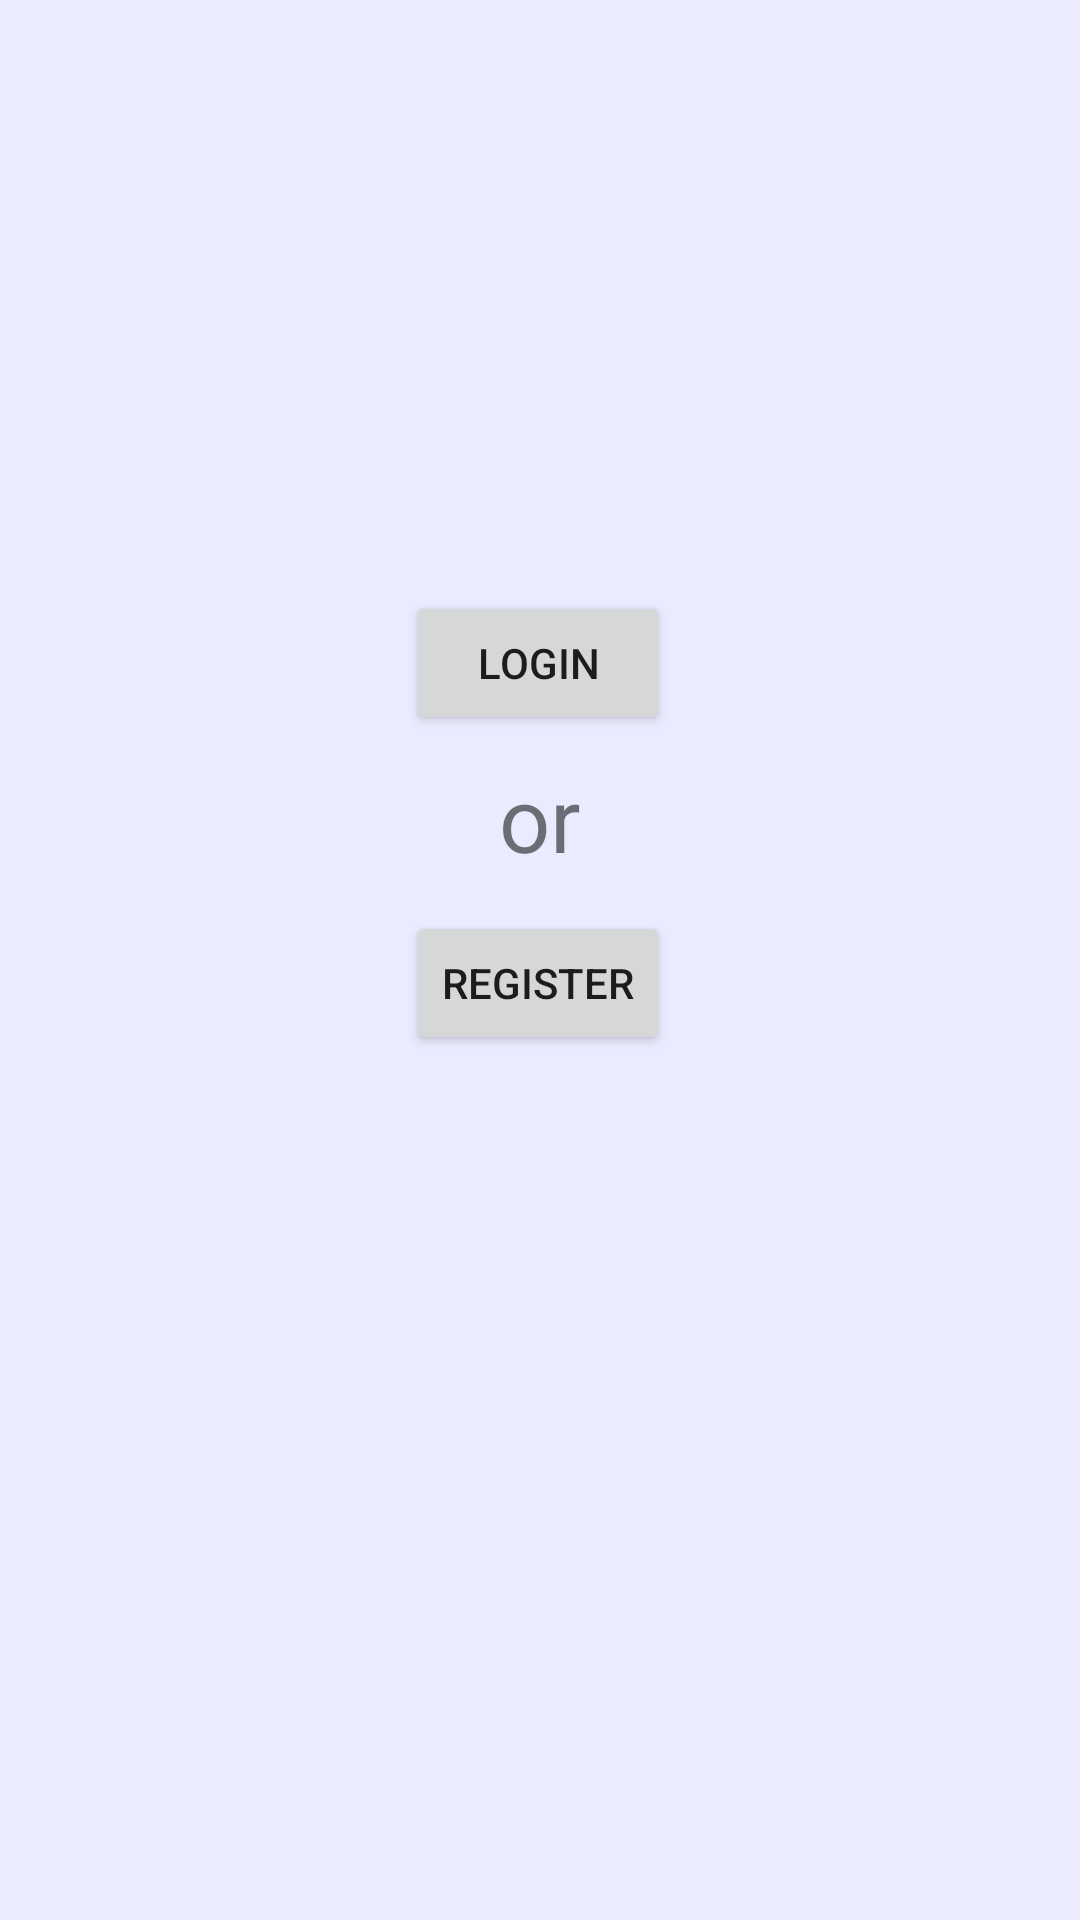

Here is an Android app screen rendered from its layout file. Give the layout XML and the strings, colors and styles it references.
<!-- AndroidManifest.xml: application theme Theme.RegisterandLogin2 -->
<!-- res/layout/activity_main.xml -->
<?xml version="1.0" encoding="utf-8"?>
<androidx.constraintlayout.widget.ConstraintLayout
    xmlns:android="http://schemas.android.com/apk/res/android"
    xmlns:tools="http://schemas.android.com/tools"
    xmlns:app="http://schemas.android.com/apk/res-auto"
    android:layout_width="match_parent"
    android:layout_height="match_parent"
    android:background="#ebebff"
    tools:context=".MainActivity2">

    <Button
        android:id="@+id/btn_register"
        android:layout_width="wrap_content"
        android:layout_height="wrap_content"
        android:text="Register"
        app:layout_constraintBottom_toBottomOf="parent"
        app:layout_constraintEnd_toEndOf="parent"
        app:layout_constraintHorizontal_bias="0.498"
        app:layout_constraintStart_toStartOf="parent"
        app:layout_constraintTop_toTopOf="parent"
        app:layout_constraintVertical_bias="0.513" />

    <Button
        android:id="@+id/btn_login"
        android:layout_width="wrap_content"
        android:layout_height="wrap_content"
        android:text="Login"
        app:layout_constraintBottom_toBottomOf="parent"
        app:layout_constraintEnd_toEndOf="parent"
        app:layout_constraintHorizontal_bias="0.498"
        app:layout_constraintStart_toStartOf="parent"
        app:layout_constraintTop_toTopOf="parent"
        app:layout_constraintVertical_bias="0.333" />

    <TextView
        android:id="@+id/textView"
        android:layout_width="wrap_content"
        android:layout_height="wrap_content"
        android:text="or"
        android:textSize="30dp"
        app:layout_constraintBottom_toBottomOf="parent"
        app:layout_constraintEnd_toEndOf="parent"
        app:layout_constraintStart_toStartOf="parent"
        app:layout_constraintTop_toTopOf="parent"
        app:layout_constraintVertical_bias="0.421" />

</androidx.constraintlayout.widget.ConstraintLayout>
<!-- resources referenced by this layout -->
<resources>
  <style name="Theme.RegisterandLogin2" parent="Theme.MaterialComponents.DayNight.DarkActionBar">
          
          <item name="colorPrimary">@color/purple_500</item>
          <item name="colorPrimaryVariant">@color/purple_700</item>
          <item name="colorOnPrimary">@color/white</item>
          
          <item name="colorSecondary">@color/teal_200</item>
          <item name="colorSecondaryVariant">@color/teal_700</item>
          <item name="colorOnSecondary">@color/black</item>
          
          <item name="android:statusBarColor">?attr/colorPrimaryVariant</item>
          
      </style>
  <!-- not gathered from this repository: default colours our renderer supplied (Android Studio template values) -->
  <color name="purple_500">#FF6200EE</color>
  <color name="purple_700">#FF3700B3</color>
  <color name="teal_200">#FF03DAC5</color>
  <color name="teal_700">#FF018786</color>
  <color name="black">#FF000000</color>
  <color name="white">#FFFFFFFF</color>
</resources>
